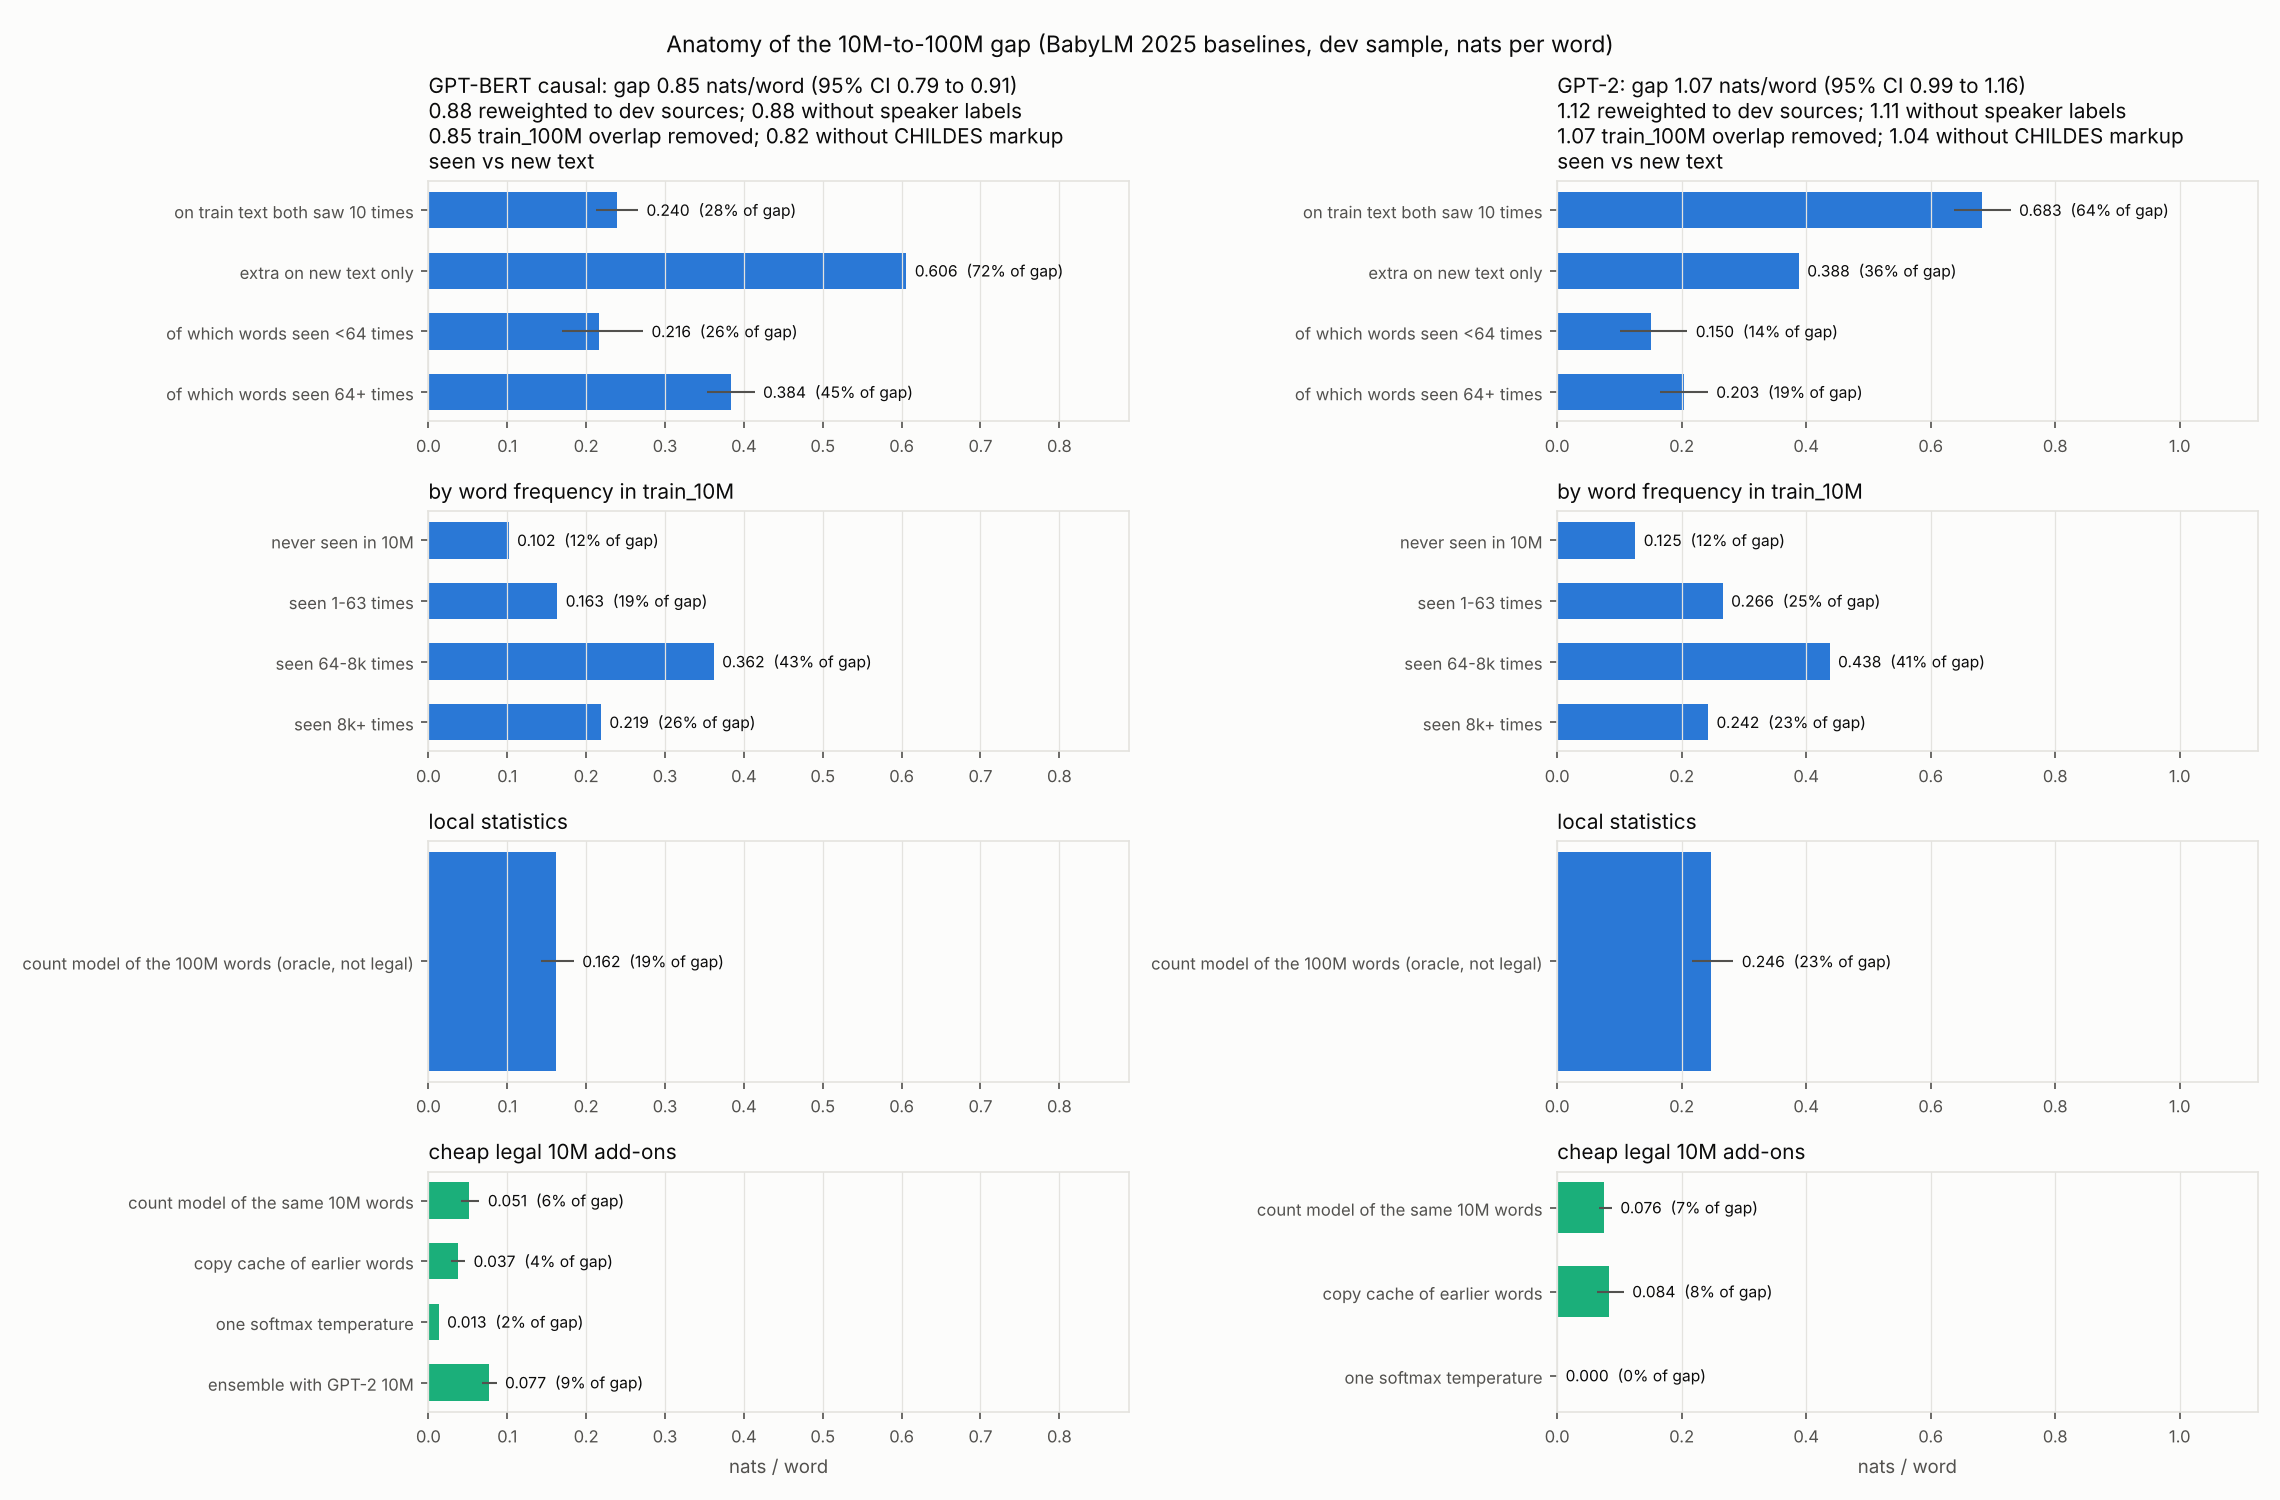

The file beside this chart, header and first rows:
family, panel, item, nats, lo, hi
GPT-BERT causal, total, 10M final minus 100M final (dev), 0.8457, 0.7862, 0.9145
GPT-BERT causal, format, whitespace collapsed (reference code; he…, 0.8457, 0.7862, 0.9145
GPT-BERT causal, format, whitespace as in the files (first scored…, 0.8437, 0.7852, 0.9108
GPT-BERT causal, required labels, total reweighted to dev source shares, 0.8774, 0.8314, 0.9412
GPT-BERT causal, required labels, per word, speaker labels left out, 0.8825, 0.8203, 0.951
GPT-BERT causal, required labels, carried by speaker labels (*CHI:, A:), 0.01119, , 
GPT-BERT causal, required labels, lines verbatim in train_100M removed (0.…, 0.8451, 0.786, 0.9134
GPT-BERT causal, required labels, CHILDES markup words left out (0.10% of …, 0.8202, 0.7763, 0.8678
GPT-BERT causal, required labels, carried by CHILDES markup words, 0.02634, , 
GPT-BERT causal, required labels, reweighted, overlap removed, 0.8767, 0.8307, 0.9406
GPT-BERT causal, required labels, reweighted, overlap and CHILDES markup r…, 0.8534, 0.82, 0.8938
GPT-BERT causal, seen vs new text, on train text both saw 10 times, 0.2397, 0.2124, 0.2658
GPT-BERT causal, seen vs new text, extra on new text only, 0.606, , 
GPT-BERT causal, seen vs new text, of which words seen <64 times, 0.2157, 0.1694, 0.2721
GPT-BERT causal, seen vs new text, of which words seen 64+ times, 0.3837, 0.3537, 0.4136
GPT-BERT causal, by word frequency in train_10M, never seen in 10M, 0.1018, , 
GPT-BERT causal, by word frequency in train_10M, seen 1-63 times, 0.1634, , 
GPT-BERT causal, by word frequency in train_10M, seen 64-8k times, 0.3618, , 
GPT-BERT causal, by word frequency in train_10M, seen 8k+ times, 0.2188, , 
GPT-BERT causal, local statistics, count model of the 100M words (oracle, n…, 0.1615, 0.1432, 0.1844
GPT-BERT causal, cheap legal 10M add-ons, count model of the same 10M words, 0.05129, 0.0413, 0.06464
GPT-BERT causal, cheap legal 10M add-ons, copy cache of earlier words, 0.03714, 0.02921, 0.04652
GPT-BERT causal, cheap legal 10M add-ons, one softmax temperature, 0.01301, , 
GPT-BERT causal, cheap legal 10M add-ons, ensemble with GPT-2 10M, 0.07673, 0.06807, 0.08644
GPT-2, total, 10M final minus 100M final (dev), 1.071, 0.9938, 1.157
GPT-2, format, all speaker-label tabs to spaces (headli…, 1.071, 0.9938, 1.157
GPT-2, format, per-source tabs (chosen after scoring; s…, 1.076, 0.9991, 1.162
GPT-2, format, all tabs kept (code-literal), 0.9474, 0.8709, 1.04
GPT-2, required labels, total reweighted to dev source shares, 1.124, 1.059, 1.205
GPT-2, required labels, per word, speaker labels left out, 1.108, 1.034, 1.19
GPT-2, required labels, carried by speaker labels (*CHI:, A:), 0.0233, , 
GPT-2, required labels, lines verbatim in train_100M removed (0.…, 1.07, 0.9927, 1.157
GPT-2, required labels, CHILDES markup words left out (0.10% of …, 1.042, 0.9813, 1.107
GPT-2, required labels, carried by CHILDES markup words, 0.03048, , 
GPT-2, required labels, reweighted, overlap removed, 1.123, 1.058, 1.204
GPT-2, required labels, reweighted, overlap and CHILDES markup r…, 1.096, 1.047, 1.152
GPT-2, seen vs new text, on train text both saw 10 times, 0.6832, 0.6368, 0.7284
GPT-2, seen vs new text, extra on new text only, 0.3882, , 
GPT-2, seen vs new text, of which words seen <64 times, 0.1502, 0.1009, 0.2091
GPT-2, seen vs new text, of which words seen 64+ times, 0.2032, 0.1656, 0.242
GPT-2, by word frequency in train_10M, never seen in 10M, 0.1255, , 
GPT-2, by word frequency in train_10M, seen 1-63 times, 0.2659, , 
GPT-2, by word frequency in train_10M, seen 64-8k times, 0.4376, , 
GPT-2, by word frequency in train_10M, seen 8k+ times, 0.2424, , 
GPT-2, local statistics, count model of the 100M words (oracle, n…, 0.2464, 0.216, 0.283
GPT-2, cheap legal 10M add-ons, count model of the same 10M words, 0.07572, 0.0664, 0.08795
GPT-2, cheap legal 10M add-ons, copy cache of earlier words, 0.08369, 0.06445, 0.107
GPT-2, cheap legal 10M add-ons, one softmax temperature, 0.0, , 
